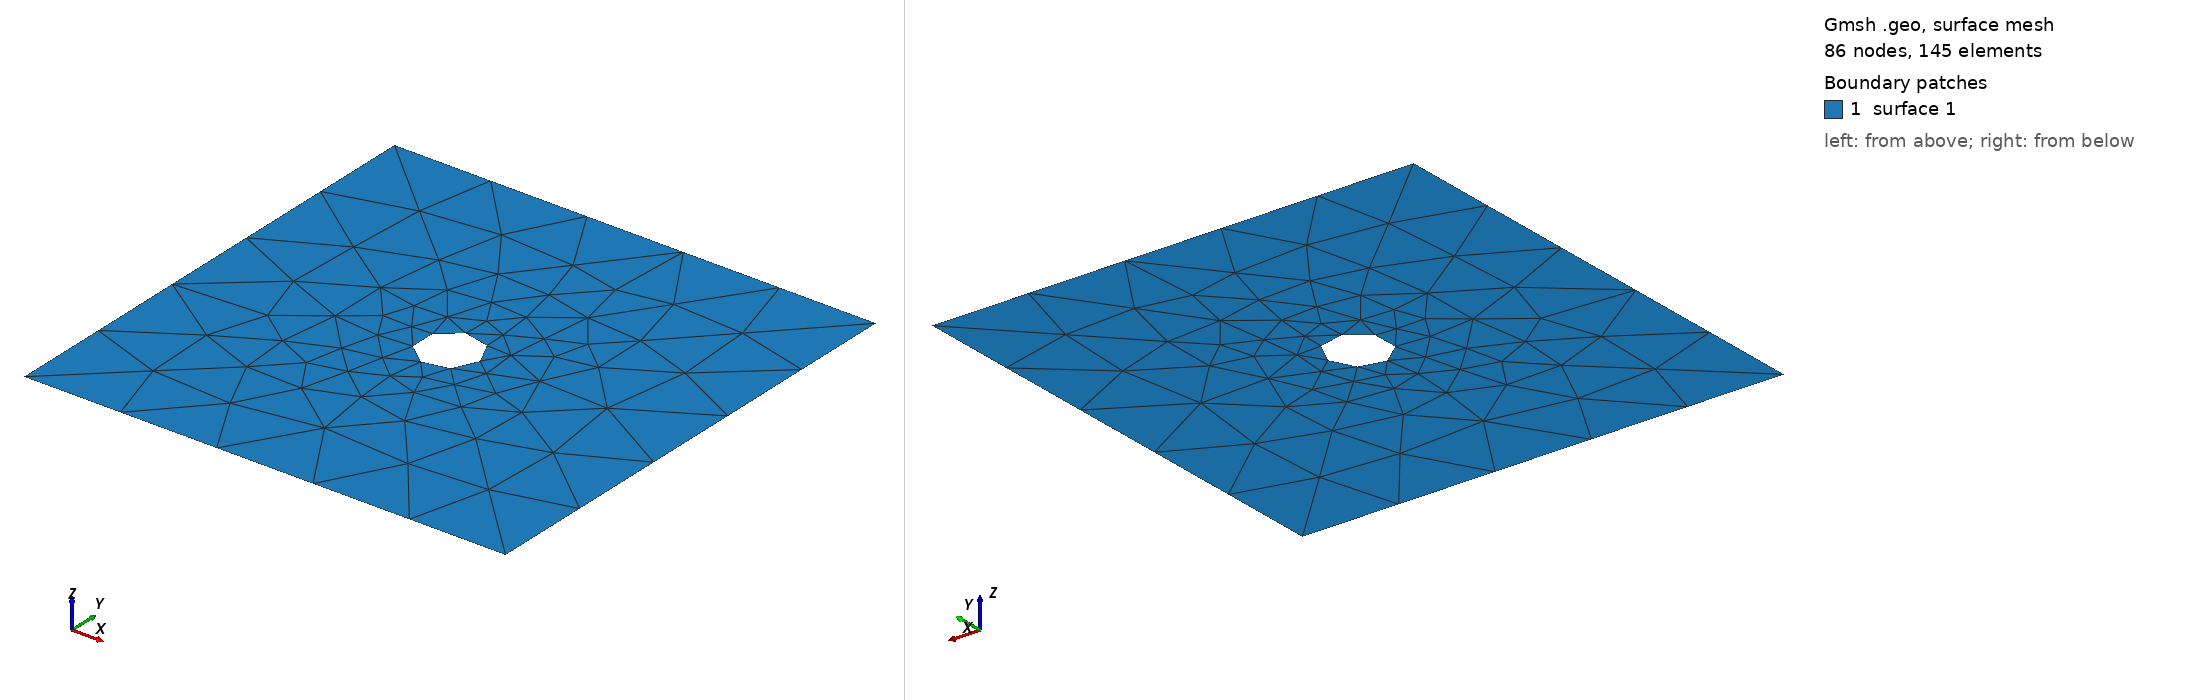

Gmsh geometry script, surface-meshed: 86 nodes, 145 surface elements. Boundary patches (legend numbers): 1 surface 1. Left view from above one corner, right view from below the opposite corner. The script declares no physical surfaces, so the legend lists its geometric surfaces. The drawing asked Gmsh for element sizes between 1% and 20% of the model's largest extent; the script's own settings can give other sizes.

=== square_plate_with_hole2.geo (drawn) ===
//+
SetFactory("OpenCASCADE");
h1 = 1;
h2 = 1;
h = 0.32;
l = 0.32;
r = 0.02;

Point(1) = {0, 0, 0, h1};
Point(2) = {l, 0, 0, h1};
Point(3) = {l, h, 0, h1};
Point(4) = {0, h, 0, h1};

//+
Line(1) = {1, 2};
Line(2) = {2, 3};
Line(3) = {3, 4};
Line(4) = {4, 1};
Circle(6) = {0.16, 0.16, 0, r, 0, 2*Pi};  // Center of the circle and radius

//+
Curve Loop(1) = {1, 2, 3, 4};
Curve Loop(2) = {6};
Plane Surface(1) = {1, 2};
